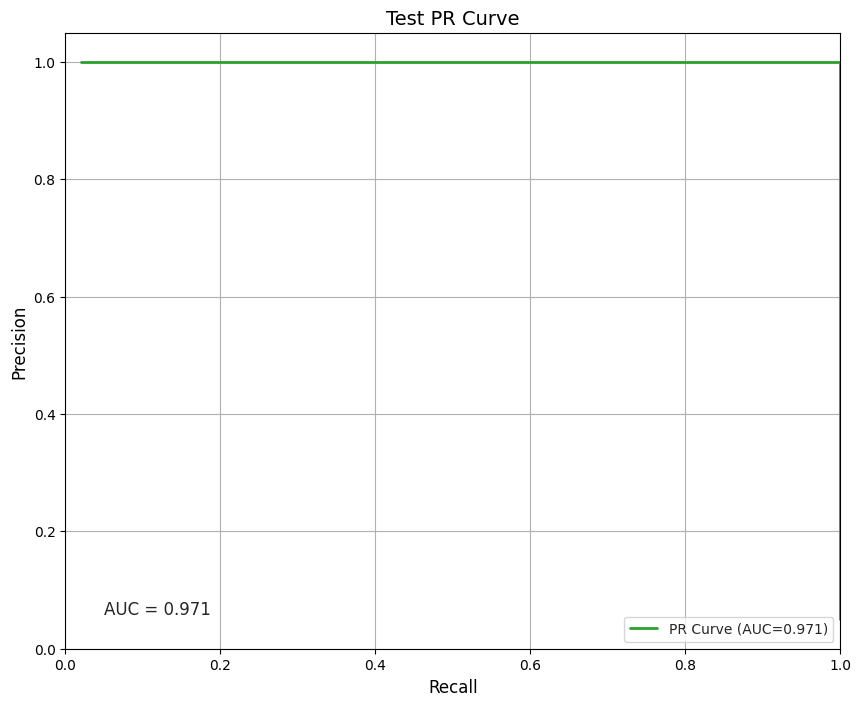
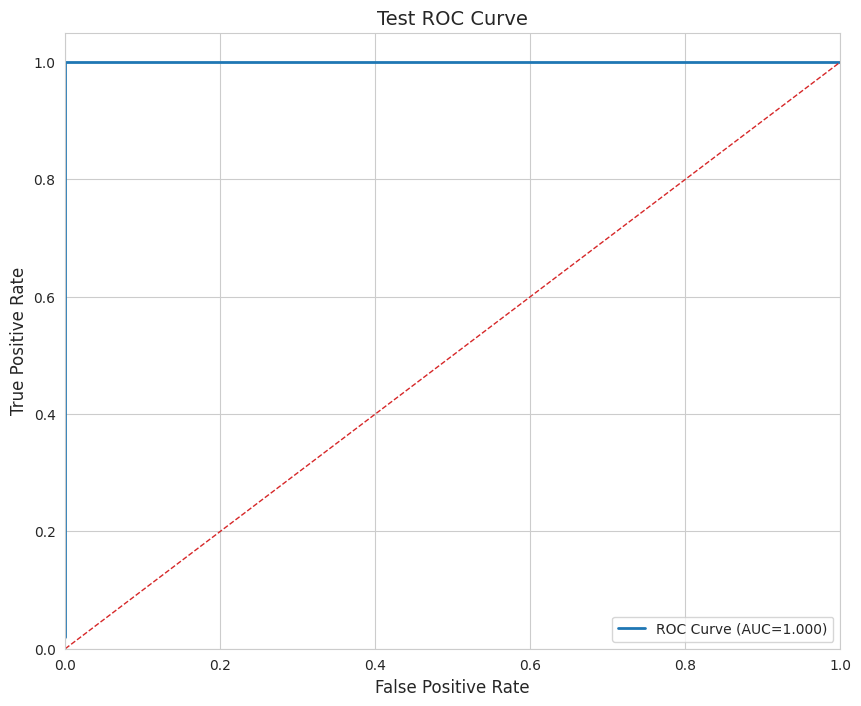

Write Python code to recreate these figures, in order.
"""
Evaluation plots module for anomaly detection visualization.

Provides ROC and PR curve generation with configurable styling options.
"""

from dataclasses import dataclass, field
from typing import Optional, Dict, Any, List, Tuple
import numpy as np
from pathlib import Path
import matplotlib.pyplot as plt
import seaborn as sns
import logging
from datetime import datetime

# Configure logging
logging.basicConfig(level=logging.INFO)
logger = logging.getLogger(__name__)

@dataclass
class ROCPlotConfig:
    """Configuration for ROC curve plots."""
    title: str = "ROC Curve"
    xlabel: str = "False Positive Rate"
    ylabel: str = "True Positive Rate"
    figsize: Tuple[int, int] = (10, 8)
    dpi: int = 150
    show_grid: bool = True
    show_diagonal: bool = True
    line_color: str = "#1f77b4"
    line_width: float = 2.0
    diagonal_color: str = "#d62728"
    diagonal_linestyle: str = "--"
    save_path: Optional[str] = None

@dataclass
class PRPlotConfig:
    """Configuration for Precision-Recall curve plots."""
    title: str = "Precision-Recall Curve"
    xlabel: str = "Recall"
    ylabel: str = "Precision"
    figsize: Tuple[int, int] = (10, 8)
    dpi: int = 150
    show_grid: bool = True
    line_color: str = "#2ca02c"
    line_width: float = 2.0
    save_path: Optional[str] = None
    auc_display: bool = True
    auc_position: Tuple[float, float] = (0.05, 0.05)
    auc_fontsize: int = 12

@dataclass
class EvaluationPlotConfig:
    """Configuration for combined evaluation plots."""
    roc_config: Optional[ROCPlotConfig] = None
    pr_config: Optional[PRPlotConfig] = None
    save_directory: str = "paper/figures"
    prefix: str = "evaluation"
    timestamp: bool = True

def compute_pr_curve_points(
    y_true: np.ndarray,
    y_scores: np.ndarray,
    threshold_range: Optional[np.ndarray] = None
) -> Tuple[np.ndarray, np.ndarray, np.ndarray]:
    """
    Compute Precision-Recall curve points.

    Args:
        y_true: Ground truth binary labels (0 or 1)
        y_scores: Anomaly scores (higher = more anomalous)
        threshold_range: Array of thresholds to evaluate (optional)

    Returns:
        Tuple of (precision, recall, thresholds) arrays
    """
    if threshold_range is None:
        thresholds = np.sort(np.unique(y_scores))
    else:
        thresholds = threshold_range

    precision = []
    recall = []

    for thresh in thresholds:
        y_pred = (y_scores >= thresh).astype(int)

        tp = np.sum((y_pred == 1) & (y_true == 1))
        fp = np.sum((y_pred == 1) & (y_true == 0))
        fn = np.sum((y_pred == 0) & (y_true == 1))

        prec = tp / (tp + fp) if (tp + fp) > 0 else 1.0
        rec = tp / (tp + fn) if (tp + fn) > 0 else 0.0

        precision.append(prec)
        recall.append(rec)

    return np.array(precision), np.array(recall), thresholds

def compute_roc_curve_points(
    y_true: np.ndarray,
    y_scores: np.ndarray,
    threshold_range: Optional[np.ndarray] = None
) -> Tuple[np.ndarray, np.ndarray, np.ndarray]:
    """
    Compute ROC curve points.

    Args:
        y_true: Ground truth binary labels (0 or 1)
        y_scores: Anomaly scores (higher = more anomalous)
        threshold_range: Array of thresholds to evaluate (optional)

    Returns:
        Tuple of (fpr, tpr, thresholds) arrays
    """
    if threshold_range is None:
        thresholds = np.sort(np.unique(y_scores))
    else:
        thresholds = threshold_range

    fpr = []
    tpr = []

    for thresh in thresholds:
        y_pred = (y_scores >= thresh).astype(int)

        tp = np.sum((y_pred == 1) & (y_true == 1))
        fp = np.sum((y_pred == 1) & (y_true == 0))
        tn = np.sum((y_pred == 0) & (y_true == 0))
        fn = np.sum((y_pred == 0) & (y_true == 1))

        fpr_val = fp / (fp + tn) if (fp + tn) > 0 else 0.0
        tpr_val = tp / (tp + fn) if (tp + fn) > 0 else 0.0

        fpr.append(fpr_val)
        tpr.append(tpr_val)

    return np.array(fpr), np.array(tpr), thresholds

def compute_auc(precision: np.ndarray, recall: np.ndarray) -> float:
    """
    Compute Area Under the Precision-Recall Curve (AUPRC).

    Args:
        precision: Precision values
        recall: Recall values

    Returns:
        AUC value
    """
    sorted_indices = np.argsort(recall)
    recall_sorted = recall[sorted_indices]
    precision_sorted = precision[sorted_indices]

    auc = np.trapz(precision_sorted, recall_sorted)
    return float(auc)

def generate_pr_curve(
    y_true: np.ndarray,
    y_scores: np.ndarray,
    config: Optional[PRPlotConfig] = None
) -> plt.Figure:
    """
    Generate a Precision-Recall curve plot.

    Args:
        y_true: Ground truth binary labels
        y_scores: Anomaly scores
        config: Plot configuration (optional)

    Returns:
        matplotlib Figure object
    """
    if config is None:
        config = PRPlotConfig()

    precision, recall, thresholds = compute_pr_curve_points(y_true, y_scores)
    auc_value = compute_auc(precision, recall)

    fig, ax = plt.subplots(figsize=config.figsize, dpi=config.dpi)
    sns.set_style("whitegrid" if config.show_grid else "white")

    ax.plot(recall, precision, color=config.line_color,
            linewidth=config.line_width, label=f'PR Curve (AUC={auc_value:.3f})')
    ax.set_xlabel(config.xlabel, fontsize=12)
    ax.set_ylabel(config.ylabel, fontsize=12)
    ax.set_title(config.title, fontsize=14)
    ax.legend(loc='best')
    ax.grid(config.show_grid)

    if config.auc_display:
        ax.text(config.auc_position[0], config.auc_position[1],
                f'AUC = {auc_value:.3f}', transform=ax.transAxes,
                fontsize=config.auc_fontsize, verticalalignment='bottom')

    ax.set_xlim([0, 1])
    ax.set_ylim([0, 1.05])

    return fig

def save_pr_curve(
    y_true: np.ndarray,
    y_scores: np.ndarray,
    output_path: str,
    config: Optional[PRPlotConfig] = None
) -> Path:
    """
    Generate and save a Precision-Recall curve plot.

    Args:
        y_true: Ground truth binary labels
        y_scores: Anomaly scores
        output_path: Path to save the PNG file
        config: Plot configuration (optional)

    Returns:
        Path object of saved file
    """
    if config is None:
        config = PRPlotConfig()

    if config.save_path is None:
        config.save_path = output_path

    fig = generate_pr_curve(y_true, y_scores, config)

    output_path_obj = Path(output_path)
    output_path_obj.parent.mkdir(parents=True, exist_ok=True)

    fig.savefig(output_path_obj, dpi=config.dpi, bbox_inches='tight')
    plt.close(fig)

    logger.info(f"PR curve saved to {output_path}")
    return output_path_obj

def generate_roc_curve(
    y_true: np.ndarray,
    y_scores: np.ndarray,
    config: Optional[ROCPlotConfig] = None
) -> plt.Figure:
    """
    Generate a ROC curve plot.

    Args:
        y_true: Ground truth binary labels
        y_scores: Anomaly scores
        config: Plot configuration (optional)

    Returns:
        matplotlib Figure object
    """
    if config is None:
        config = ROCPlotConfig()

    fpr, tpr, thresholds = compute_roc_curve_points(y_true, y_scores)
    auc_value = compute_auc(tpr, fpr)

    fig, ax = plt.subplots(figsize=config.figsize, dpi=config.dpi)
    sns.set_style("whitegrid" if config.show_grid else "white")

    ax.plot(fpr, tpr, color=config.line_color,
            linewidth=config.line_width, label=f'ROC Curve (AUC={auc_value:.3f})')
    ax.set_xlabel(config.xlabel, fontsize=12)
    ax.set_ylabel(config.ylabel, fontsize=12)
    ax.set_title(config.title, fontsize=14)
    ax.legend(loc='best')
    ax.grid(config.show_grid)

    if config.show_diagonal:
        ax.plot([0, 1], [0, 1], color=config.diagonal_color,
                linestyle=config.diagonal_linestyle, linewidth=1.0)

    ax.set_xlim([0, 1])
    ax.set_ylim([0, 1.05])

    return fig

def save_roc_curve(
    y_true: np.ndarray,
    y_scores: np.ndarray,
    output_path: str,
    config: Optional[ROCPlotConfig] = None
) -> Path:
    """
    Generate and save a ROC curve plot.

    Args:
        y_true: Ground truth binary labels
        y_scores: Anomaly scores
        output_path: Path to save the PNG file
        config: Plot configuration (optional)

    Returns:
        Path object of saved file
    """
    if config is None:
        config = ROCPlotConfig()

    if config.save_path is None:
        config.save_path = output_path

    fig = generate_roc_curve(y_true, y_scores, config)

    output_path_obj = Path(output_path)
    output_path_obj.parent.mkdir(parents=True, exist_ok=True)

    fig.savefig(output_path_obj, dpi=config.dpi, bbox_inches='tight')
    plt.close(fig)

    logger.info(f"ROC curve saved to {output_path}")
    return output_path_obj

def generate_evaluation_plots(
    y_true: np.ndarray,
    y_scores: np.ndarray,
    config: Optional[EvaluationPlotConfig] = None
) -> Dict[str, Path]:
    """
    Generate both ROC and PR curve plots and save them.

    Args:
        y_true: Ground truth binary labels
        y_scores: Anomaly scores
        config: Plot configuration (optional)

    Returns:
        Dictionary mapping plot type to saved file path
    """
    if config is None:
        config = EvaluationPlotConfig()

    output_paths = {}
    save_dir = Path(config.save_directory)
    save_dir.mkdir(parents=True, exist_ok=True)

    timestamp = datetime.now().strftime("%Y%m%d_%H%M%S") if config.timestamp else ""
    prefix = config.prefix

    if config.pr_config is not None:
        pr_path = save_dir / f"{prefix}_pr_curve_{timestamp}.png"
        output_paths['pr'] = save_pr_curve(y_true, y_scores, str(pr_path), config.pr_config)

    if config.roc_config is not None:
        roc_path = save_dir / f"{prefix}_roc_curve_{timestamp}.png"
        output_paths['roc'] = save_roc_curve(y_true, y_scores, str(roc_path), config.roc_config)

    logger.info(f"Generated {len(output_paths)} evaluation plots")
    return output_paths

def main():
    """Main entry point for testing PR curve generation."""
    np.random.seed(42)
    n_samples = 1000
    n_anomalies = 50

    y_true = np.zeros(n_samples, dtype=int)
    y_true[:n_anomalies] = 1

    y_scores = np.random.random(n_samples)
    y_scores[:n_anomalies] = np.random.uniform(0.7, 1.0, n_anomalies)
    y_scores[n_anomalies:] = np.random.uniform(0.0, 0.5, n_samples - n_anomalies)

    pr_config = PRPlotConfig(
        title="Test PR Curve",
        save_path="paper/figures/test_pr_curve.png"
    )
    save_pr_curve(y_true, y_scores, str(pr_config.save_path), pr_config)

    roc_config = ROCPlotConfig(
        title="Test ROC Curve",
        save_path="paper/figures/test_roc_curve.png"
    )
    save_roc_curve(y_true, y_scores, str(roc_config.save_path), roc_config)

    logger.info("Test completed successfully")

if __name__ == "__main__":
    main()
